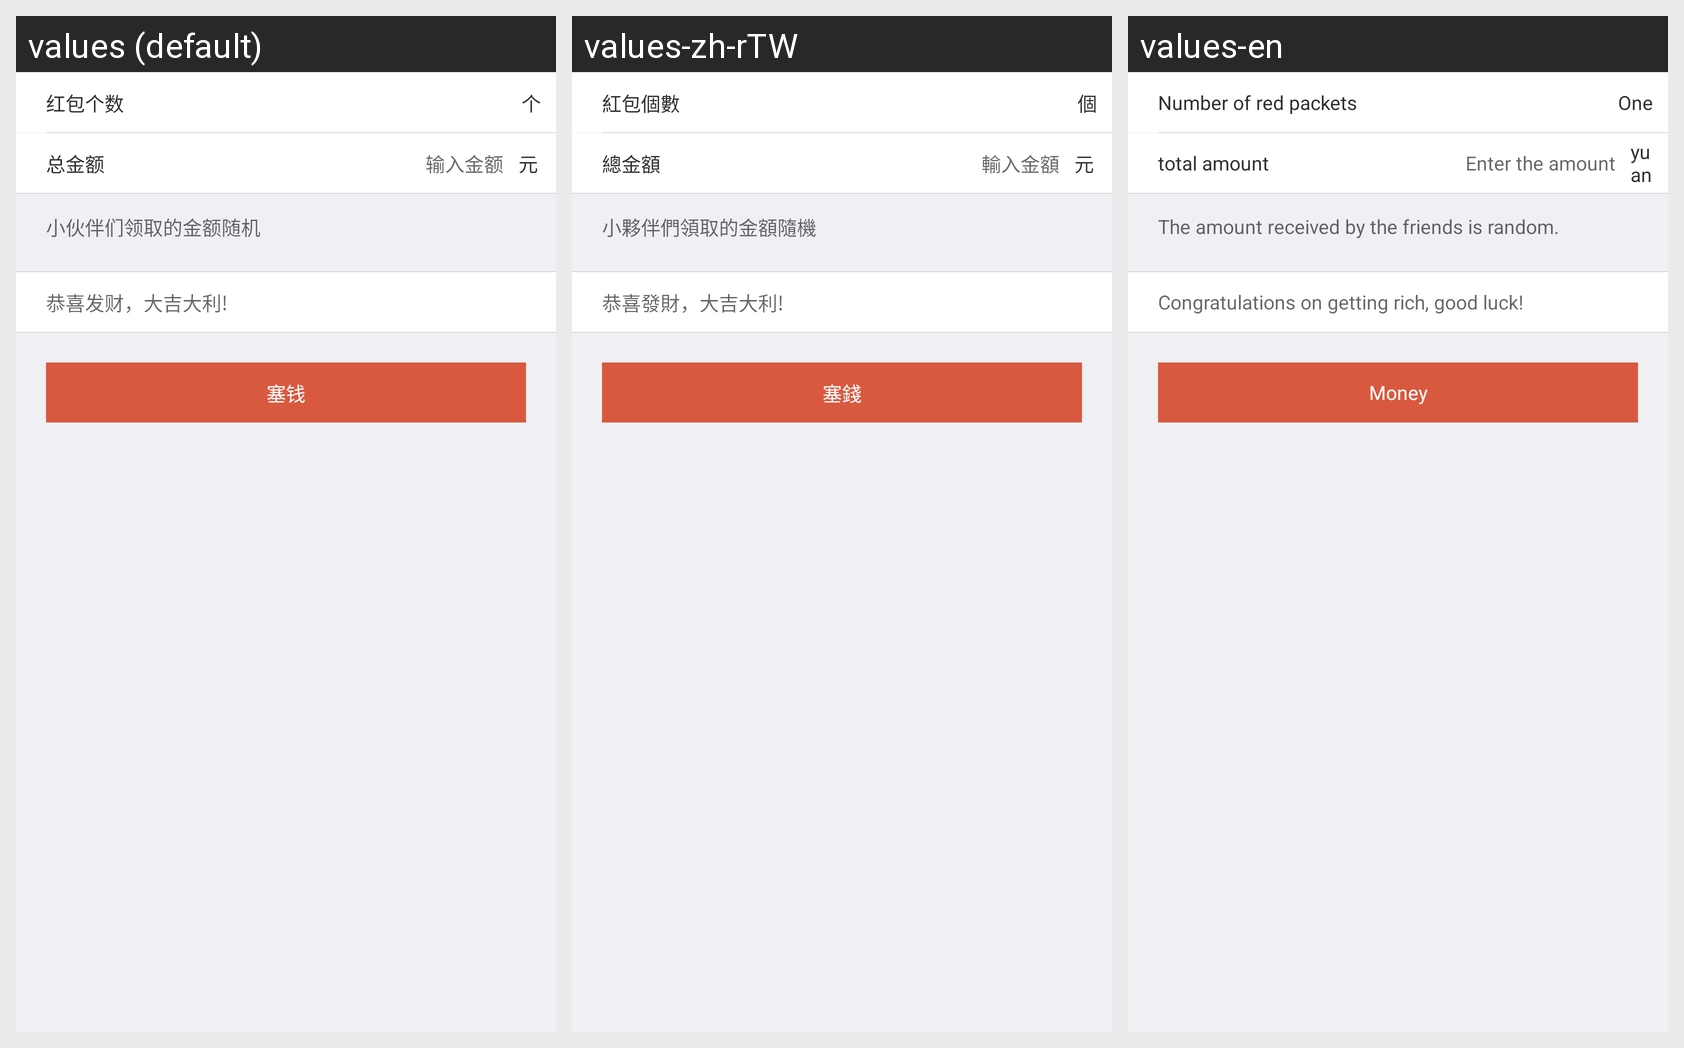

Locale-by-locale string values for the Android screen shown in this grid:
Android screen res/layout/muc_redpacket_pager_sq.xml rendered under 3 locales, left to right: values (default), values-zh-rTW, values-en. Device: Nexus 5 (rendered at 1080×1920; each locale shown at half size, 540×960, under a caption strip naming it); theme AppTheme.
Strings drawn on this screen, with the default value and each locale's value (text and hints the layout hard-codes, and strings that could not be matched under every locale, appear in the picture but are not listed):

red_packet_count
  values: 红包个数
  values-zh-rTW: 紅包個數
  values-en: Number of red packets

individual
  values: 个
  values-zh-rTW: 個
  values-en: One

total_money
  values: 总金额
  values-zh-rTW: 總金額
  values-en: total amount

input_money
  values: 输入金额
  values-zh-rTW: 輸入金額
  values-en: Enter the amount

rmb
  values: 元
  values-zh-rTW: 元
  values-en: yuan

hint_lucky_red_packet
  values: 小伙伴们领取的金额随机
  values-zh-rTW: 小夥伴們領取的金額隨機
  values-en: The amount received by the friends is random.

best_wishes
  values: 恭喜发财，大吉大利!
  values-zh-rTW: 恭喜發財，大吉大利!
  values-en: Congratulations on getting rich, good luck!

btn_send_red_packet
  values: 塞钱
  values-zh-rTW: 塞錢
  values-en: Money
